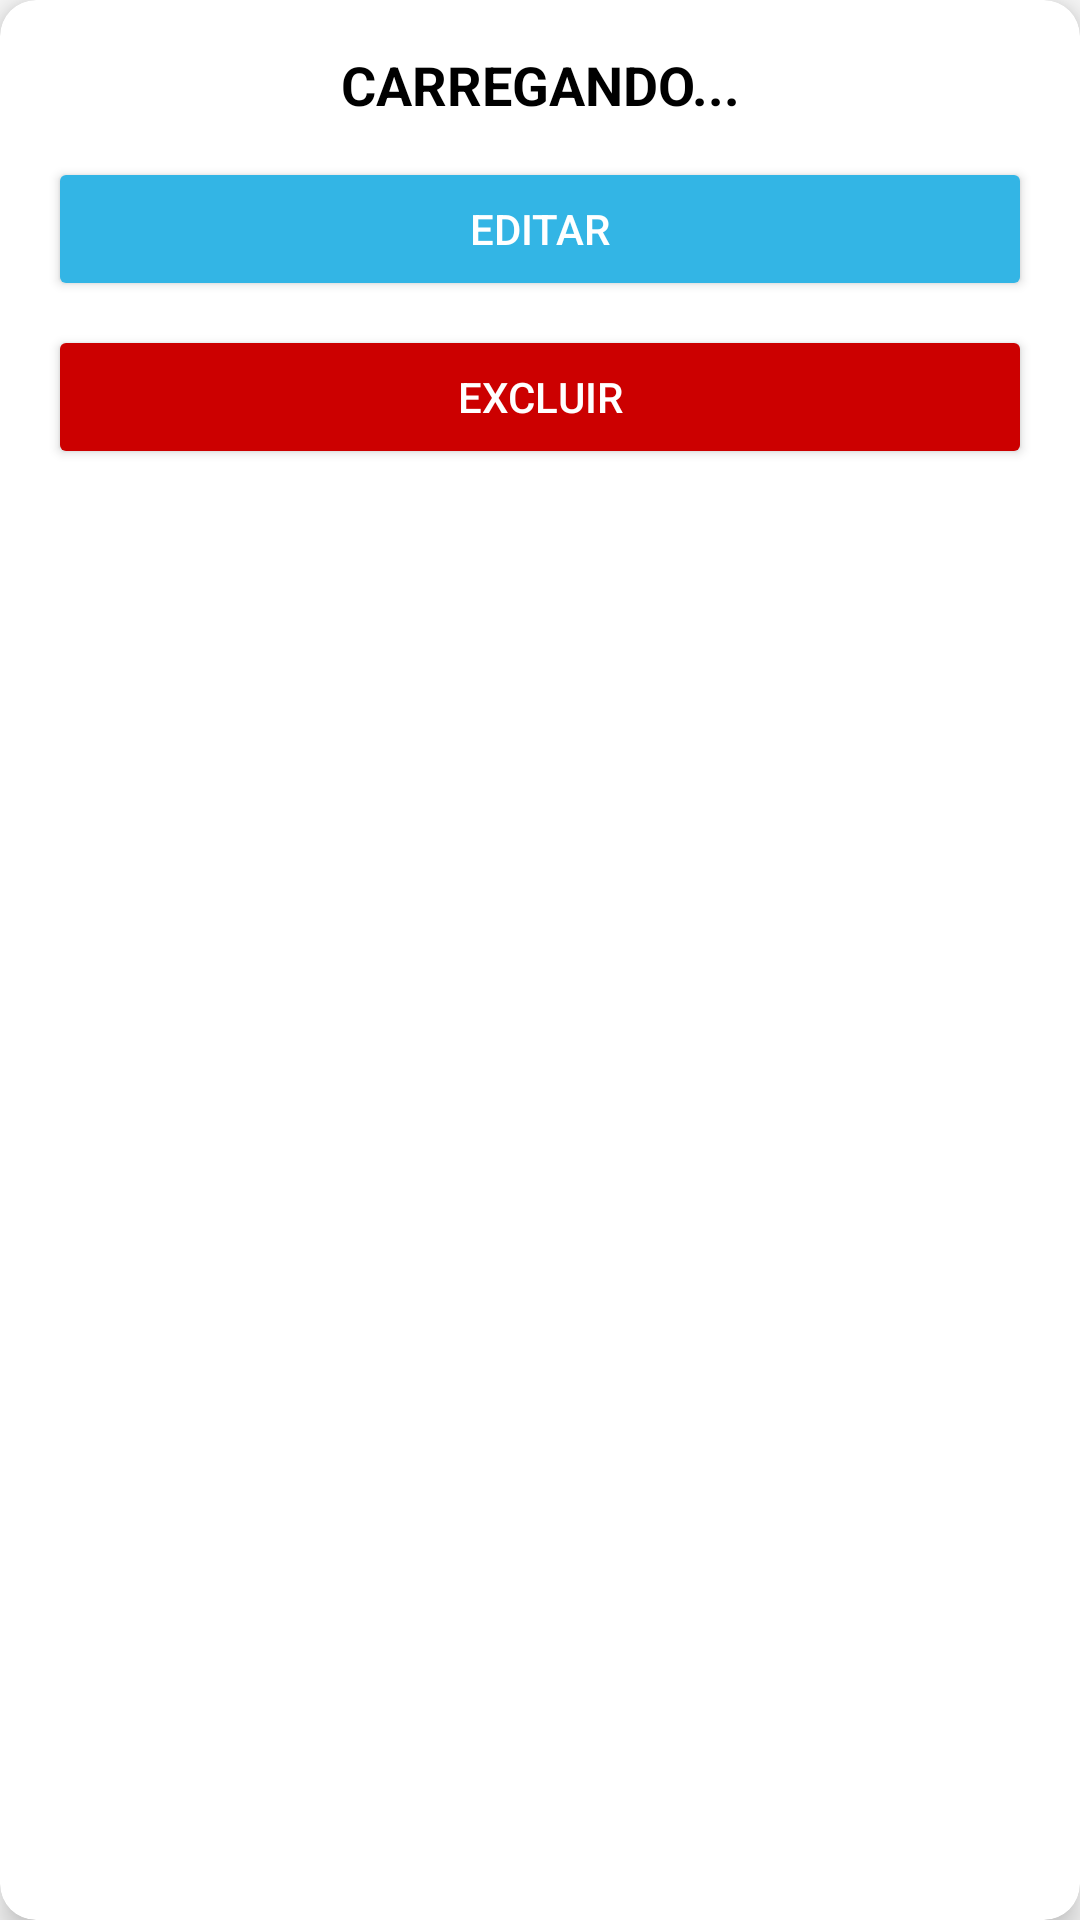

Here is an Android app screen rendered from its layout file. Give the layout XML and the strings, colors and styles it references.
<!-- AndroidManifest.xml: application theme Theme.RifaCampeão -->
<!-- res/layout/layout_vendedor.xml -->
<?xml version="1.0" encoding="utf-8"?>
<androidx.cardview.widget.CardView xmlns:android="http://schemas.android.com/apk/res/android"
    xmlns:app="http://schemas.android.com/apk/res-auto"
    android:layout_width="match_parent"
    android:layout_height="wrap_content"
    android:layout_margin="8dp"
    app:cardCornerRadius="12dp"
    app:cardElevation="6dp">

    <LinearLayout
        android:layout_width="match_parent"
        android:layout_height="wrap_content"
        android:orientation="vertical"
        android:padding="16dp">

        
        <TextView
            android:id="@+id/infos_vendedor"
            android:layout_width="match_parent"
            android:layout_height="wrap_content"
            android:gravity="center"
            android:text="CARREGANDO..."
            android:textColor="@android:color/black"
            android:textSize="18sp"
            android:textStyle="bold"
            android:paddingBottom="12dp" />

        
        <Button
            android:id="@+id/editar_vendedor"
            android:layout_width="match_parent"
            android:layout_height="wrap_content"
            android:text="Editar"
            android:backgroundTint="@android:color/holo_blue_light"
            android:textColor="@android:color/white"
            android:layout_marginBottom="8dp" />

        <Button

            android:visibility="gone"
            android:id="@+id/entrada_saida_vendedor"
            android:layout_width="match_parent"
            android:layout_height="wrap_content"
            android:text="Pagamento / Recebimento"
            android:backgroundTint="@android:color/holo_green_dark"
            android:textColor="@android:color/white"
            android:layout_marginBottom="8dp" />

        <Button
            android:id="@+id/excluir_vendedor"
            android:layout_width="match_parent"
            android:layout_height="wrap_content"
            android:text="Excluir"
            android:backgroundTint="@android:color/holo_red_dark"
            android:textColor="@android:color/white" />

    </LinearLayout>
</androidx.cardview.widget.CardView>
<!-- resources referenced by this layout -->
<resources>
  <style name="Theme.RifaCampeão" parent="Theme.AppCompat.DayNight.NoActionBar" />
</resources>
